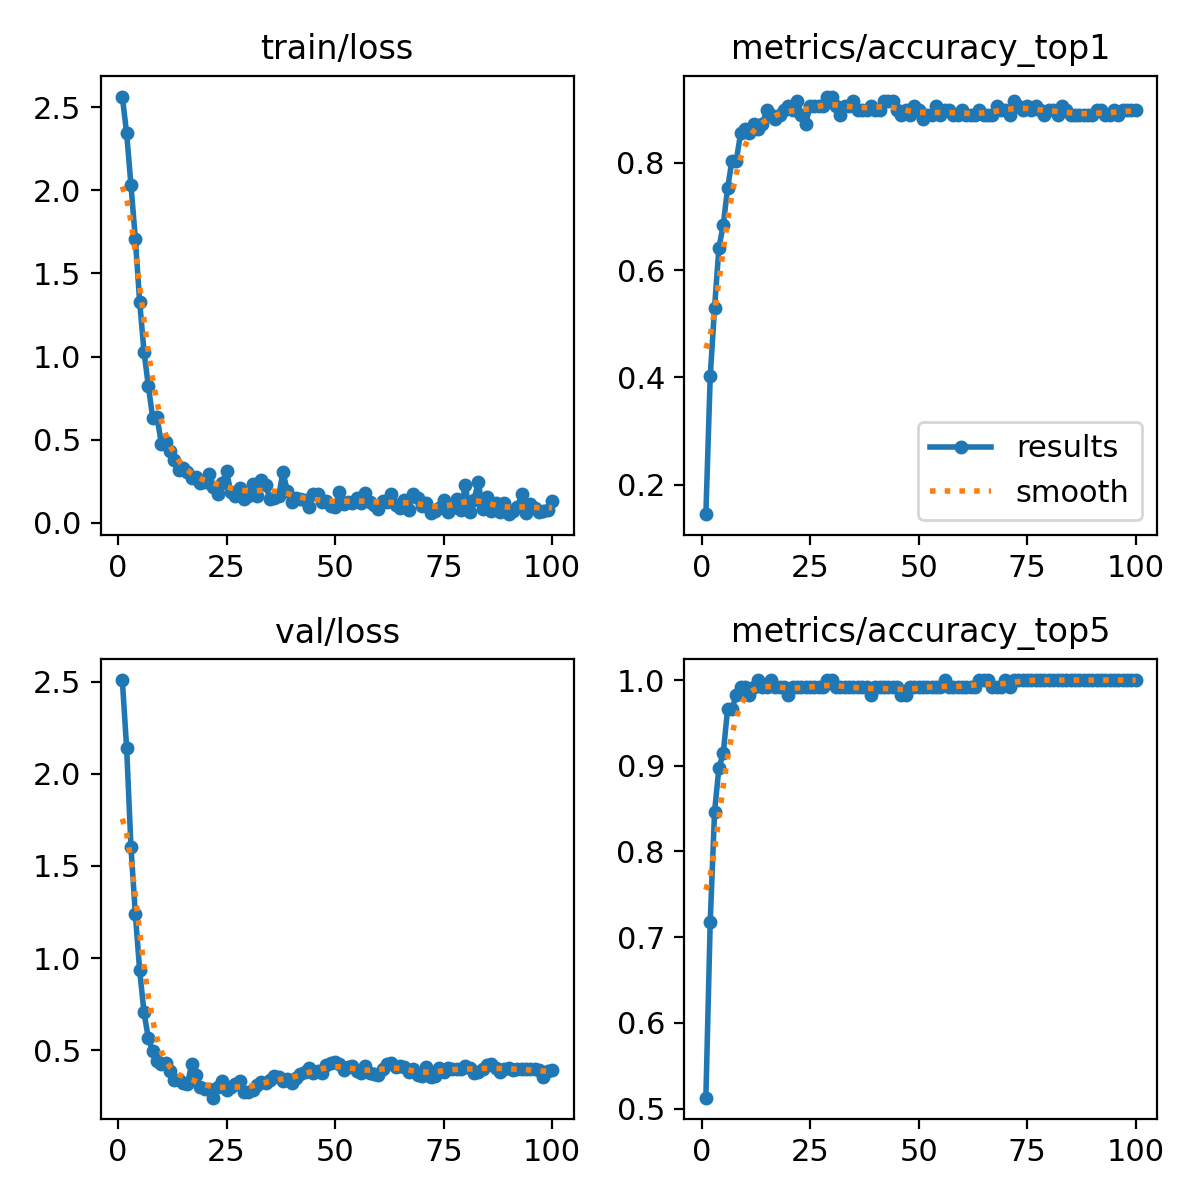

The data file committed next to this chart (first rows):
epoch, time, train/loss, metrics/accuracy_top1, metrics/accuracy_top5, val/loss, lr/pg0, lr/pg1, lr/pg2
1, 3.961, 2.565, 0.1453, 0.5128, 2.509, 8.82e-05, 8.82e-05, 8.82e-05
2, 6.349, 2.344, 0.4017, 0.7179, 2.139, 0.0001805, 0.0001805, 0.0001805
3, 10.91, 2.03, 0.5299, 0.8461, 1.601, 0.0002709, 0.0002709, 0.0002709
4, 15.53, 1.709, 0.641, 0.8974, 1.24, 0.0003594, 0.0003594, 0.0003594
5, 20.25, 1.328, 0.6838, 0.9145, 0.9331, 0.0004461, 0.0004461, 0.0004461
6, 24.43, 1.029, 0.7521, 0.9658, 0.7051, 0.0005309, 0.0005309, 0.0005309
7, 29.12, 0.8221, 0.8034, 0.9658, 0.5647, 0.0005531, 0.0005531, 0.0005531
8, 33.49, 0.6314, 0.8034, 0.9829, 0.4961, 0.0005473, 0.0005473, 0.0005473
9, 37.56, 0.637, 0.8547, 0.9915, 0.442, 0.0005414, 0.0005414, 0.0005414
10, 42.89, 0.4744, 0.8632, 0.9915, 0.4233, 0.0005356, 0.0005356, 0.0005356
11, 47.44, 0.4867, 0.8547, 0.9829, 0.4291, 0.0005298, 0.0005298, 0.0005298
12, 51.82, 0.4301, 0.8718, 0.9915, 0.3852, 0.000524, 0.000524, 0.000524
13, 56.55, 0.377, 0.8632, 1, 0.3385, 0.0005181, 0.0005181, 0.0005181
14, 60.54, 0.3167, 0.8718, 0.9915, 0.3411, 0.0005123, 0.0005123, 0.0005123
15, 64.46, 0.3275, 0.8974, 0.9915, 0.324, 0.0005065, 0.0005065, 0.0005065
16, 68.36, 0.3042, 0.8889, 1, 0.3173, 0.0005007, 0.0005007, 0.0005007
17, 72.48, 0.2708, 0.8803, 0.9915, 0.4259, 0.0004949, 0.0004949, 0.0004949
18, 76.32, 0.2743, 0.8889, 0.9915, 0.3633, 0.000489, 0.000489, 0.000489
19, 80.26, 0.2365, 0.8974, 0.9915, 0.3032, 0.0004832, 0.0004832, 0.0004832
20, 84.43, 0.2441, 0.906, 0.9829, 0.2914, 0.0004774, 0.0004774, 0.0004774
21, 88.63, 0.2953, 0.8974, 0.9915, 0.292, 0.0004716, 0.0004716, 0.0004716
22, 92.54, 0.2121, 0.9145, 0.9915, 0.2428, 0.0004658, 0.0004658, 0.0004658
23, 96.4, 0.1716, 0.8889, 0.9915, 0.2999, 0.0004599, 0.0004599, 0.0004599
24, 100.9, 0.2367, 0.8718, 0.9915, 0.3312, 0.0004541, 0.0004541, 0.0004541
25, 104.9, 0.3082, 0.906, 0.9915, 0.2853, 0.0004483, 0.0004483, 0.0004483
26, 108.7, 0.1828, 0.906, 0.9915, 0.2996, 0.0004425, 0.0004425, 0.0004425
27, 112.7, 0.1604, 0.906, 0.9915, 0.3143, 0.0004366, 0.0004366, 0.0004366
28, 116.8, 0.211, 0.906, 0.9915, 0.3307, 0.0004308, 0.0004308, 0.0004308
29, 120.7, 0.1415, 0.9231, 1, 0.2736, 0.000425, 0.000425, 0.000425
30, 124.5, 0.1634, 0.9231, 1, 0.2744, 0.0004192, 0.0004192, 0.0004192
31, 128.2, 0.2329, 0.906, 0.9915, 0.287, 0.0004134, 0.0004134, 0.0004134
32, 132.9, 0.1613, 0.8889, 0.9915, 0.31, 0.0004075, 0.0004075, 0.0004075
33, 136.8, 0.2564, 0.906, 0.9915, 0.3257, 0.0004017, 0.0004017, 0.0004017
34, 140.5, 0.2281, 0.906, 0.9915, 0.3236, 0.0003959, 0.0003959, 0.0003959
35, 144.3, 0.1451, 0.9145, 0.9915, 0.3382, 0.0003901, 0.0003901, 0.0003901
36, 148.4, 0.1508, 0.8974, 0.9915, 0.3605, 0.0003843, 0.0003843, 0.0003843
37, 152.3, 0.1578, 0.8974, 0.9915, 0.3555, 0.0003784, 0.0003784, 0.0003784
38, 156.3, 0.304, 0.8974, 0.9915, 0.3331, 0.0003726, 0.0003726, 0.0003726
39, 160, 0.1931, 0.906, 0.9829, 0.3419, 0.0003668, 0.0003668, 0.0003668
40, 164.2, 0.1265, 0.8974, 0.9915, 0.3201, 0.000361, 0.000361, 0.000361
41, 167.9, 0.1494, 0.8974, 0.9915, 0.3511, 0.0003552, 0.0003552, 0.0003552
42, 171.9, 0.1444, 0.9145, 0.9915, 0.3727, 0.0003493, 0.0003493, 0.0003493
43, 175.9, 0.1391, 0.9145, 0.9915, 0.3829, 0.0003435, 0.0003435, 0.0003435
44, 179.7, 0.09535, 0.9145, 0.9915, 0.4028, 0.0003377, 0.0003377, 0.0003377
45, 183.7, 0.1739, 0.8974, 0.9915, 0.3772, 0.0003319, 0.0003319, 0.0003319
46, 187.7, 0.1724, 0.8889, 0.9829, 0.3886, 0.000326, 0.000326, 0.000326
47, 191.9, 0.1269, 0.8974, 0.9829, 0.3743, 0.0003202, 0.0003202, 0.0003202
48, 195.8, 0.1319, 0.8889, 0.9915, 0.4214, 0.0003144, 0.0003144, 0.0003144
49, 199.6, 0.09949, 0.906, 0.9915, 0.4285, 0.0003086, 0.0003086, 0.0003086
50, 203.5, 0.09173, 0.8974, 0.9915, 0.4381, 0.0003028, 0.0003028, 0.0003028
51, 207.9, 0.1841, 0.8803, 0.9915, 0.4264, 0.0002969, 0.0002969, 0.0002969
52, 212, 0.1132, 0.8889, 0.9915, 0.3948, 0.0002911, 0.0002911, 0.0002911
53, 215.7, 0.1228, 0.8889, 0.9915, 0.4081, 0.0002853, 0.0002853, 0.0002853
54, 219.5, 0.1185, 0.906, 0.9915, 0.4121, 0.0002795, 0.0002795, 0.0002795
55, 223.7, 0.15, 0.8889, 0.9915, 0.3866, 0.0002737, 0.0002737, 0.0002737
56, 227.2, 0.1158, 0.8974, 1, 0.3777, 0.0002678, 0.0002678, 0.0002678
57, 229.8, 0.1757, 0.8974, 0.9915, 0.4126, 0.000262, 0.000262, 0.000262
58, 233.2, 0.1248, 0.8889, 0.9915, 0.3776, 0.0002562, 0.0002562, 0.0002562
59, 237.2, 0.108, 0.8889, 0.9915, 0.3732, 0.0002504, 0.0002504, 0.0002504
60, 241.5, 0.08522, 0.8974, 0.9915, 0.3681, 0.0002445, 0.0002445, 0.0002445
... 40 more rows
